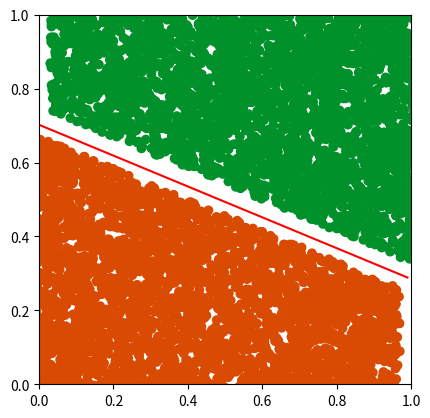

Source code (Python):
#!/usr/bin/env python3
# -*- coding: utf-8 -*-
"""
Created on Tue Jan 16 14:36:36 2024

[redacted]
"""

import numpy as np
import matplotlib.pyplot as plt
import time


class Classifier(object):

    def __init__(self, N, dim, q=0.3):
        self.N = N
        self.dim = dim
        self.q = q

        return None

# ----------------------------- UTILITIES ------------------------------------

    # returns a signed distance to the point x from plane th
    def dist(self, x, H):
        if not H.any():
            return 0
        return np.dot(H[:-1].T, x) + H[-1]

    def sig(self, z):
        return (1 + np.e**(-z))**(-1)

    def h_func(self, x, y, a, b, c, d):
        if c != 0:
            out = -1 * (a * x + b * y + d) / c
        else:
            out = 0
        return out

# -------------------------- GRAPHING FUNCTIONS------------------------

    def visualize(self, D, H):
        plt.clf()
        self.fig = plt.figure(figsize=plt.figaspect(1))
        if self.dim == 3:
            self.visualize3D(D, H)
        elif self.dim == 2:
            self.visualize2D(D, H)
        plt.show()
        return None

    def visualize3D(self, D, H):
        self.ax = self.fig.add_subplot(111, projection='3d')
        self.ax.set_xlim(0, 1)
        self.ax.set_ylim(0, 1)
        self.plotH_3D(H)
        self.plotD_3D(D)
        return None

    def plotH_3D(self, H):
        if H.any():
            xvals = np.linspace(0, 1, self.N)
            yvals = np.linspace(0, 1, self.N)
            X, Y = np.meshgrid(xvals, yvals)
            Z = self.h_func(X, Y, H[0][0], H[1][0], H[2][0], H[3][0])
            self.ax.plot_wireframe(X, Y, Z)
        return None

    def plotD_3D(self, D):
        L = D[-1]
        C = self.colour(L)
        D = D[:-1]
        self.ax.scatter(D[0, :], D[1, :], D[2, :], c=C)
        return None

    def visualize2D(self, D, H):
        self.ax = self.fig.add_subplot(111)
        self.ax.set_xlim(0, 1)
        self.ax.set_ylim(0, 1)
        m = - H[:-1][0] / H[:-1][1]
        b = - H[-1] / H[:-1][1]
        x = np.arange(0, 1, 0.01)
        y = m * x + b
        self.ax.plot(x, y, c='r')
        C = self.colour(D[-1])
        self.ax.scatter(D[:-1][0], D[:-1][1], c=C)
        return None

    # create an array of colour values to visualize the labels
    def colour(self, L, pal=1):
        if pal == 1:
            c1 = '#d94a02'
            c2 = '#01912a'
        else:
            c1 = '#0db902'
            c2 = '#990170'
        colours = np.array([c1 for i in range(len(L))])
        for i in range(len(L)):
            if L[i] <= 0:
                colours[i] = c1
            else:
                colours[i] = c2
        return colours
        

#-------------------------------DATA GENERATION-------------------------------

    def separate(self, D, q=.03):
        l = np.array([0 for i in range(len(D[0]))])
        h = np.array([[np.random.rand()] for i in range(self.dim + 1)])
        h[-1] = - np.array([[0.5 for i in range(self.dim)]]) @ h[:-1]
        for i in range(len(D[0])):
            if self.dist(D[:, i], h) >= 0:
                l[i] = 1
                D[:, i] = D[:, i] + [q for i in range(self.dim)]
            else:
                l[i] = -1
                D[:, i] = D[:, i] - [q for i in range(self.dim)]
        return np.vstack((D, l))

    # generate labelled data points in 3 dimensions
    def gen_data(self):
        D = np.array([np.random.rand(self.N) for i in range(self.dim)])
        D = self.separate(D)
        return D

    def splitData(self, D, q):
        D = D.T
        A = np.array([[0.0 for j in range(self.dim + 1)]
                      for i in range(int(q * len(D)))])
        B = np.array([[0.0 for j in range(self.dim + 1)]
                      for i in range(int((1-q) * len(D)))])
        for i in range(len(A)):
            k = np.random.randint(0, len(D))
            A[i] = D[k]
            if k == 0:
                D = D[1:]
            else:
                D = np.vstack((D[:k], D[k+1:]))
        for i in range(len(B)):
            if len(D) == 1:
                k = 0
            else:
                k = np.random.randint(0, len(D))
            B[i] = D[k]
            if k == 0:
                D = D[1:]
            else:
                D = np.vstack((D[:k], D[k+1:]))
        return A.T, B.T

# -----------------------LEARNING ALGORITHMS----------------------------------

    def perceptron(self, D, T=1000, visual=False):
        H = np.array([[0.0] for i in range(self.dim + 1)])
        R = D[:-1]
        L = D[-1]
        gamma = 1
        errs = 0
        error_exists = True
        while (error_exists):
            error_exists = False
            for i in range(len(R[0])):
                d = self.dist(R[:, i], H)
                if d * L[i] <= 0:
                    error_exists = True
                    errs += 1
                    H[:-1] = np.add(H[:-1].T, L[i] * R[:, i]).T
                    H[-1] = H[-1] + L[i]
                    if d <= gamma:
                        gamma = d
                    if visual:
                        self.visualize(np.vstack((R, L)), H)
            if errs > T:
                error_exists = False
                print(str(T) + " errors => no solution found")
        return H

    def averagedPerceptron(self, D, T=1000, visual=False):
        H = np.array([[0.0] for i in range(self.dim + 1)])
        R = D[:-1]
        L = D[-1]
        gamma = 1
        errs = 0
        Hs = H.copy()
        itrs = 0
        error_exists = True
        while (error_exists):
            error_exists = False
            for i in range(len(R[0])):
                itrs += 1
                d = self.dist(R[:, i], H)
                if d * L[i] <= 0:
                    error_exists = True
                    errs += 1
                    H[:-1] = np.add(H[:-1].T, L[i] * R[:, i]).T
                    H[-1] = H[-1] + L[i]
                    if d <= gamma:
                        gamma = d
                    if visual:
                        self.visualize(np.vstack((R, L)), H)
                Hs = np.add(Hs, H)
            if errs > T:
                error_exists = False
                print(str(T) + " errors => no solution found")
        return Hs / itrs

    def gradientDescent(self, D, T=1000, visual=False):
        def obj_func(Data, H, lam):
            def hinge(v):
                return np.where(v >= 1, 0, 1 - v)
            D, L = Data[:-1], np.array([Data[-1]])
            return np.mean(hinge(L * self.dist(D, H))) + lam * (H[:-1].T @ H[:-1])

        def grad_obj_func(Data, H, lam):
            def d_hinge(v):
                return np.where(v >= 1, 0, -1)
            D, L = Data[:-1], np.array([Data[-1]])
            dth = np.mean(d_hinge(L * self.dist(D, H)) * L * D, axis=1, keepdims=True) + 2 * lam * H[:-1]
            dth0 = np.mean(d_hinge(L * self.dist(D, H)) * L, axis=1, keepdims=True)
            return np.vstack((dth, dth0))

        def eta(t):
            return 2 / (t + 1)**.5

        H = np.array([[0.] for i in range(self.dim + 1)])
        H_p = H.copy()
        eps = .0000001
        lam = .0001
        min_found = False
        t = 0
        while (not min_found):
            H = H - eta(t) * grad_obj_func(D, H, lam)
            if visual:
                self.visualize(D, H)
            diff = np.abs(obj_func(D, H, lam) - obj_func(D, H_p, lam))
            if diff < eps or t >= T:
                min_found = True
            H_p = H.copy()
            t += 1
        return H

    def SGD(self, D, T=1000, visual=False):
        def grad_obj_func(x, L, H, lam):
            def d_hinge(v):
                return np.where(v >= 1, 0, -1)
            dth = (d_hinge(L * self.dist(x, H)) * L * x + 2 * lam * H[:-1].T).T
            dth0 = d_hinge(L * self.dist(x, H)) * L
            return np.vstack((dth, dth0))

        def eta(t):
            return 2 / (1 + t)**.5
        
        H = np.array([[0.] for i in range(self.dim + 1)])
        Hp = H.copy()
        lam = 0.001
        t = 0
        for t in range(1, T):
            i = np.random.randint(0, len(D[0]))
            H = H - eta(t) * grad_obj_func(D[:-1][:, i], D[-1][i], H, lam)
            H_p = H.copy()
            t += 1
        return H

# -------------------------- PERFORMANCE EVALUATION --------------------------

    def evaluate_accuracy(self, D, H):
        score = 0.
        R = D[:-1]
        L = D[-1]
        for i in range(len(R[0])):
            if self.dist(R[:, i], H) * L[i] >= 0:
                score += 1
        return score / len(R[0])

    def evaluate_algorithm(self, classifier, T, q=0.3):
        # self.evaluate_robustness()
        score = 0.
        speed = 0
        for i in range(T):
            D = self.gen_data()
            train, test = self.splitData(D, q)
            st = time.time()
            H = classifier(train)
            ft = time.time()
            speed += (ft - st)
            score += self.evaluate_accuracy(test, H)
        print(str(T) + " iterations: " + str(100 * score / T) + "% Accurate")
        print("Average iteration complete in: " + str(round(speed / T, 3)) + "s")
        return score / T

    def evaluate_robustness(self):
        D = self.gen_data()
        q = 0.01
        acc = np.array([0.0 for i in range(98)])
        qs = np.arange(0, .98, 0.01)
        for i in range(len(acc)):
            train, test = self.splitData(D, q)
            H = self.train(train)
            score = self.evaluate_accuracy(test, H)
            print(str(score * 100) + "% accurate")
            acc[i] = score
            q += .01
        plt.clf()
        ax = self.fig.add_subplot(111)
        ax.plot(qs, acc)
        plt.show()
        return None

# --------------------------------- MAIN -------------------------------------

    def main(self, D=None, classifier=None, visual=False):
        if classifier is None:
            classifier = self.perceptron
        if D is None:
            D = self.gen_data()
        if self.q < 1.0:
            train, test = self.splitData(D, self.q)
        else:
            train = D
            test = train.copy()
        
        H = classifier(train, 10000, visual)
        self.visualize(test, H)
        score = self.evaluate_accuracy(test, H)
        print(str(score * 100) + "% accurate, trained on " + str(self.q*100) + " % of the data")
        print("H = " + str(H.T))
        return H

# --------------------------- EXECUTABLE ------------------------------------

N = 10000
dim = 2
D = np.array([[0.25, 0.25, -1],
              [.25, .75, 1],
              [.75, .75, 1],
              [.75, .25, -1]]).T
classifier = Classifier(N, dim, .3)
classifier.main(None, classifier.gradientDescent, False)
#classifier.evaluate_algorithm(classifier.perceptron, 10, 0.3)
#classifier.evaluate_algorithm(classifier.averagedPerceptron, 10, 0.3)
#classifier.evaluate_algorithm(classifier.gradientDescent, 10, 0.3)
#classifier.evaluate_algorithm(classifier.SGD, 10, 0.3)

